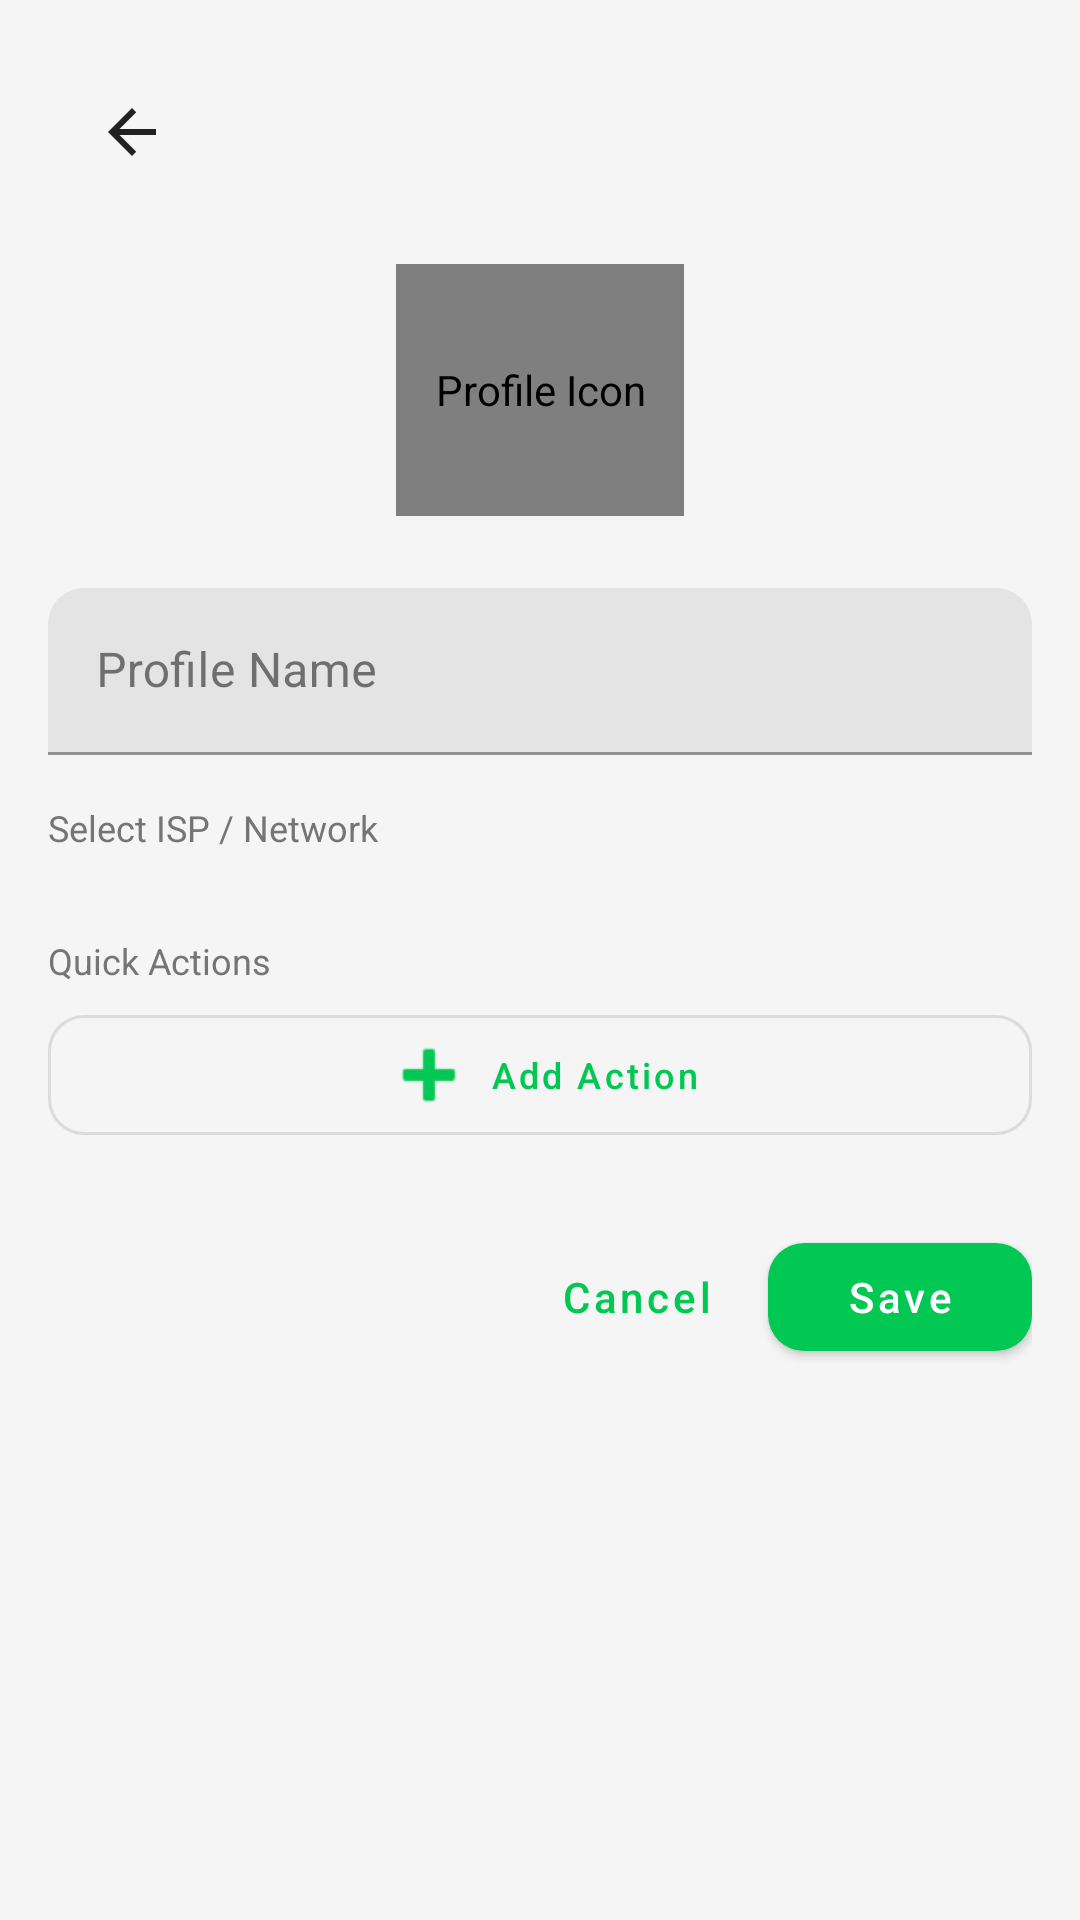

Here is an Android app screen rendered from its layout file. Give the layout XML and the strings, colors and styles it references.
<!-- AndroidManifest.xml: application theme Theme.QVendor -->
<!-- res/layout/activity_profile_edit.xml -->
<?xml version="1.0" encoding="utf-8"?>
<androidx.core.widget.NestedScrollView
    xmlns:android="http://schemas.android.com/apk/res/android"
    xmlns:app="http://schemas.android.com/apk/res-auto"
    android:layout_width="match_parent"
    android:layout_height="match_parent"
    android:fillViewport="true"
    android:background="@color/qvendor_bg"
    android:fitsSystemWindows="true">

    <LinearLayout
        android:layout_width="match_parent"
        android:layout_height="wrap_content"
        android:orientation="vertical"
        android:padding="@dimen/spacing_md">

        <com.google.android.material.appbar.MaterialToolbar
            android:id="@+id/toolbar"
            android:layout_width="match_parent"
            android:layout_height="wrap_content"
            app:titleTextColor="@color/qvendor_text"
            app:navigationIcon="@drawable/ic_back" />

        <de.hdodenhof.circleimageview.CircleImageView
            android:id="@+id/ivProfileIcon"
            android:layout_width="96dp"
            android:layout_height="84dp"
            android:layout_gravity="center_horizontal"
            android:layout_marginTop="@dimen/spacing_md"
            android:layout_marginBottom="@dimen/spacing_lg"
            android:contentDescription="@string/profile_icon"
            android:src="@mipmap/ic_launcher"
            app:civ_border_color="@color/qvendor_green"
            app:civ_border_width="2dp" />

        <com.google.android.material.textfield.TextInputLayout
            android:id="@+id/tilProfileName"
            style="@style/Widget.MaterialComponents.TextInputLayout.FilledBox"
            android:layout_width="match_parent"
            android:layout_height="wrap_content"
            android:layout_marginBottom="@dimen/spacing_md"
            android:hint="@string/profile_name"
            app:boxCornerRadiusTopStart="12dp"
            app:boxCornerRadiusTopEnd="12dp">

            <com.google.android.material.textfield.TextInputEditText
                android:id="@+id/etProfileName"
                android:layout_width="match_parent"
                android:layout_height="wrap_content"
                android:maxLines="1"
                android:inputType="textCapWords" />

        </com.google.android.material.textfield.TextInputLayout>

        <TextView
            android:layout_width="match_parent"
            android:layout_height="wrap_content"
            android:text="@string/select_isp"
            android:textSize="@dimen/text_size_caption"
            android:textColor="@color/qvendor_text_secondary"
            android:layout_marginBottom="@dimen/spacing_xs" />

        <com.google.android.material.chip.ChipGroup
            android:id="@+id/chipGroupIsp"
            android:layout_width="match_parent"
            android:layout_height="wrap_content"
            app:singleSelection="true"
            android:layout_marginBottom="@dimen/spacing_lg"
            app:chipSpacingHorizontal="@dimen/spacing_sm" />

        <TextView
            android:layout_width="match_parent"
            android:layout_height="wrap_content"
            android:text="@string/quick_actions"
            android:textSize="@dimen/text_size_caption"
            android:textColor="@color/qvendor_text_secondary"
            android:layout_marginBottom="@dimen/spacing_xs" />

        <LinearLayout
            android:id="@+id/actionListContainer"
            android:layout_width="match_parent"
            android:layout_height="wrap_content"
            android:orientation="vertical" />

        <com.google.android.material.button.MaterialButton
            android:id="@+id/btnAddAction"
            style="@style/Widget.MaterialComponents.Button.OutlinedButton"
            android:layout_width="match_parent"
            android:layout_height="wrap_content"
            android:layout_marginBottom="@dimen/spacing_lg"
            android:text="@string/add_action"
            android:textSize="@dimen/text_size_caption"
            app:cornerRadius="12dp"
            app:icon="@android:drawable/ic_input_add"
            app:iconGravity="textStart" />

        <LinearLayout
            android:layout_width="match_parent"
            android:layout_height="wrap_content"
            android:orientation="horizontal"
            android:gravity="end">

            <com.google.android.material.button.MaterialButton
                android:id="@+id/btnDelete"
                style="@style/Widget.MaterialComponents.Button.TextButton"
                android:layout_width="wrap_content"
                android:layout_height="wrap_content"
                android:text="@string/delete_profile"
                android:textColor="@color/qvendor_error"
                android:visibility="gone" />

            <com.google.android.material.button.MaterialButton
                android:id="@+id/btnCancel"
                style="@style/Widget.MaterialComponents.Button.TextButton"
                android:layout_width="wrap_content"
                android:layout_height="wrap_content"
                android:text="@string/cancel" />

            <com.google.android.material.button.MaterialButton
                android:id="@+id/btnSave"
                android:layout_width="wrap_content"
                android:layout_height="wrap_content"
                android:text="@string/save"
                app:cornerRadius="12dp" />

        </LinearLayout>

    </LinearLayout>
</androidx.core.widget.NestedScrollView>
<!-- resources referenced by this layout -->
<resources>
  <color name="qvendor_bg">#FFF5F5F5</color>
  <color name="qvendor_error">#FFD32F2F</color>
  <color name="qvendor_green">#FF00C853</color>
  <color name="qvendor_text">#FF212121</color>
  <color name="qvendor_text_secondary">#FF757575</color>
  <dimen name="spacing_lg">24dp</dimen>
  <dimen name="spacing_md">16dp</dimen>
  <dimen name="spacing_sm">8dp</dimen>
  <dimen name="spacing_xs">4dp</dimen>
  <dimen name="text_size_caption">12sp</dimen>
  <!-- drawable ic_back (drawable) -->
  <?xml version="1.0" encoding="utf-8"?>
  <vector xmlns:android="http://schemas.android.com/apk/res/android"
      android:width="24dp"
      android:height="24dp"
      android:viewportWidth="24"
      android:viewportHeight="24"
      android:tint="@color/qvendor_text">
      <path
          android:fillColor="#FF000000"
          android:pathData="M20,11H7.83l5.59,-5.59L12,4l-8,8 8,8 1.41,-1.41L7.83,13H20v-2z" />
  </vector>
  <!-- mipmap ic_launcher (mipmap-anydpi-v26) -->
  <?xml version="1.0" encoding="utf-8"?>
  <adaptive-icon xmlns:android="http://schemas.android.com/apk/res/android">
      <background android:drawable="@color/qvendor_green_dark" />
      <foreground>
          <inset
              android:drawable="@drawable/ic_launcher_foreground"
              android:inset="25%" />
      </foreground>
  </adaptive-icon>
  <string name="add_action">Add Action</string>
  <string name="cancel">Cancel</string>
  <string name="delete_profile">Delete Profile</string>
  <string name="profile_icon">Profile Icon</string>
  <string name="profile_name">Profile Name</string>
  <string name="quick_actions">Quick Actions</string>
  <string name="save">Save</string>
  <string name="select_isp">Select ISP / Network</string>
  <style name="Theme.QVendor" parent="Theme.MaterialComponents.Light.NoActionBar">
          <item name="colorPrimary">@color/qvendor_green</item>
          <item name="colorPrimaryDark">@color/qvendor_green_dark</item>
          <item name="colorPrimaryVariant">@color/qvendor_green_dark</item>
          <item name="colorOnPrimary">@color/white</item>
          <item name="colorSecondary">@color/qvendor_green_dark</item>
          <item name="colorOnSecondary">@color/white</item>
          <item name="android:colorBackground">@color/qvendor_bg</item>
          <item name="colorSurface">@color/qvendor_surface</item>
          <item name="colorOnSurface">@color/qvendor_text</item>
          <item name="android:statusBarColor">@color/qvendor_green_dark</item>
          <item name="android:navigationBarColor">@color/qvendor_green_dark</item>
          <item name="materialButtonStyle">@style/Widget.QVendor.Button</item>
          <item name="materialCardViewStyle">@style/Widget.QVendor.CardView</item>
      </style>
  <color name="qvendor_green_dark">#FF009624</color>
  <color name="white">#FFFFFFFF</color>
  <color name="qvendor_surface">#FFFFFFFF</color>
  <style name="Widget.QVendor.Button" parent="Widget.MaterialComponents.Button">
          <item name="cornerRadius">12dp</item>
          <item name="android:textAllCaps">false</item>
          <item name="android:fontFamily">sans-serif-medium</item>
      </style>
  <style name="Widget.QVendor.CardView" parent="Widget.MaterialComponents.CardView">
          <item name="cardCornerRadius">16dp</item>
          <item name="cardElevation">4dp</item>
      </style>
</resources>
